The GitHub repository Naman29699/Gesture-Recognition- contains a labelled image folder "Gesture-Recognition-" with 4 categories: down, left, nothing, right. Examples follow, each with its label.

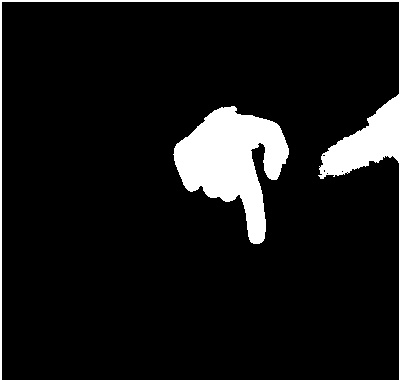
Label: down

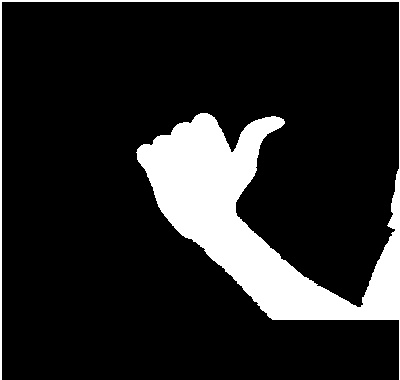
Label: left

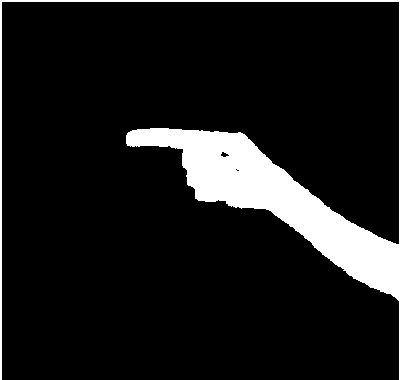
Label: right

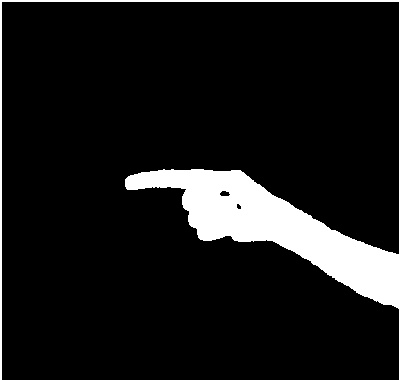
Label: right

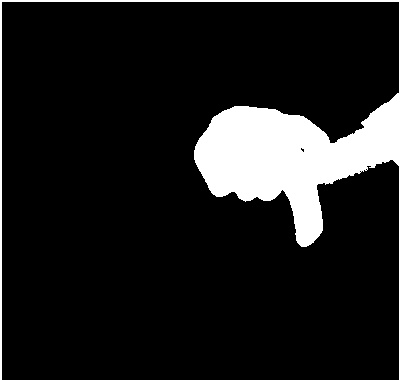
Label: down

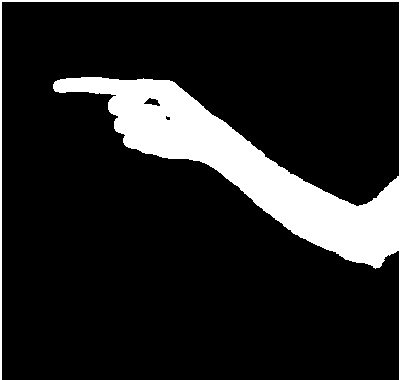
Label: right
